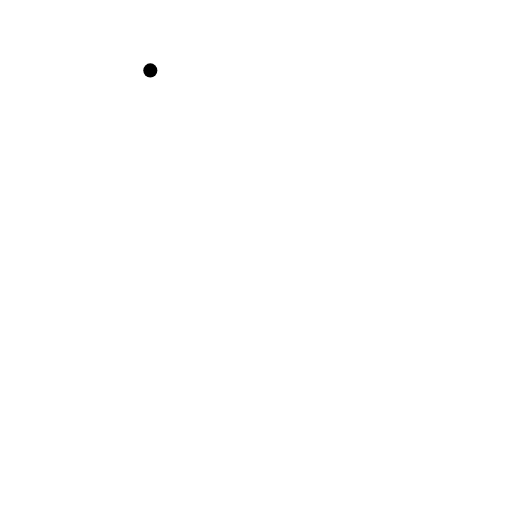
t = 0.00 s
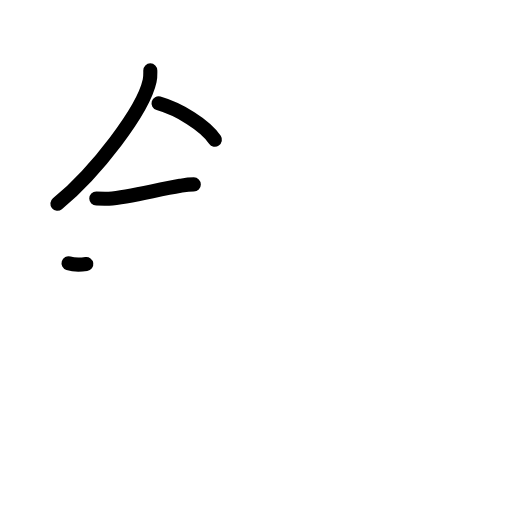
t = 3.25 s
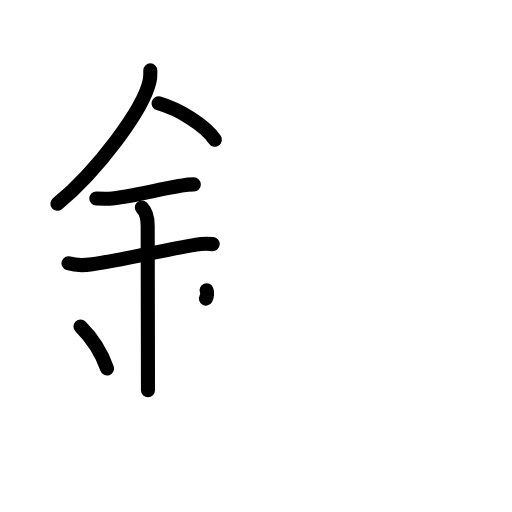
t = 6.38 s
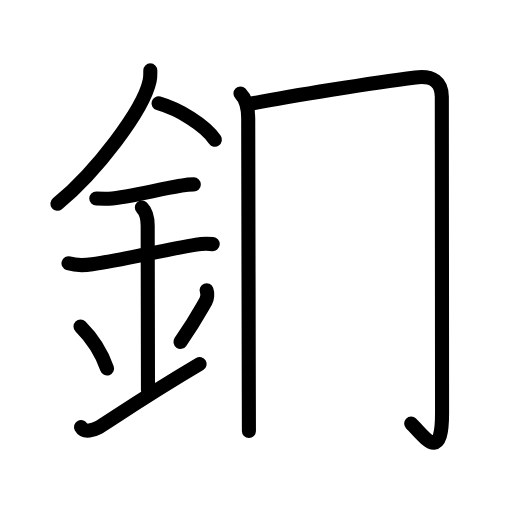
t = 9.56 s
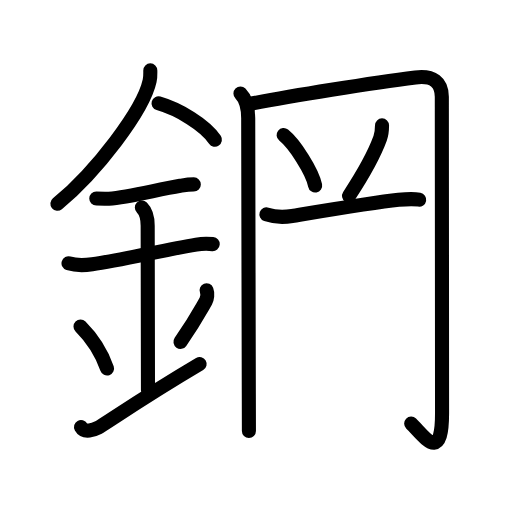
t = 12.75 s
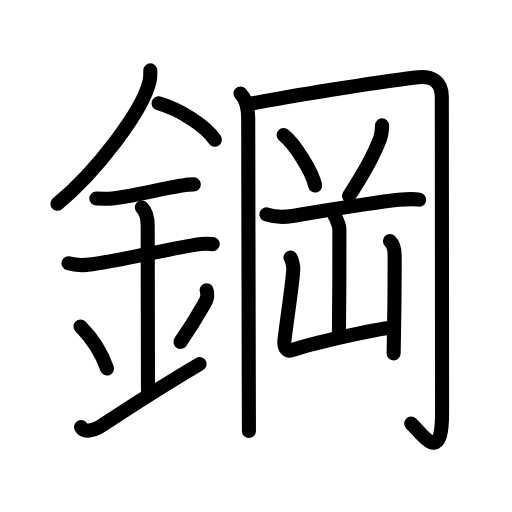
t = 16.00 s

The animated SVG that drew these frames (rendered in a browser with its animation timeline set to each time). Animation: 53 SMIL elements (animate=53); one cycle of 16.00 s.

<?xml version="1.0" encoding="UTF-8"?>
<!--
AniKanjiVG is licensed by CC-BY-SA Paul C. Sommerhoff (https://bitbucket.org/sommerhoff/anikanjivg).
AniKanjiVG uses KanjiVG which is licensed by CC-BY-SA Ulrich Apel (http://kanjivg.tagaini.net).
See also http://creativecommons.org/licenses/by-sa/3.0/
-->
<svg xmlns:kvg='http://kanjivg.tagaini.net' xmlns='http://www.w3.org/2000/svg' width='109' height='109' viewBox='0 0 109 109' style='fill:none;stroke:#000000;stroke-width:3;stroke-linecap:round;stroke-linejoin:round;' id="kvg:kanji_092fc"><g id="kvg:092fc" kvg:element="鋼"><g id="kvg:092fc-g1" kvg:element="金" kvg:position="left" kvg:radical="general"><path id="kvg:092fc-s1" kvg:type="㇒" d="M32,14.99c0,0.73,0.05,1.32-0.14,2.2C30.5,23.5,20.46,36.59,12.22,43.38"><animate attributeName="d" begin="0.0s" dur="0.5s" from="M32,14.99C32,14.99,32,14.99,32,14.99" to="M32,14.99c0,0.73,0.05,1.32-0.14,2.2" />
<animate attributeName="d" begin="0.5s" dur="0.5s" from="M32,14.99c0,0.73,0.05,1.32-0.14,2.2c0,0,0,0,0,0,0" to="M32,14.99c0,0.73,0.05,1.32-0.14,2.2C30.5,23.5,20.46,36.59,12.22,43.38" />
</path>
<path id="kvg:092fc-s2" kvg:type="㇔/㇏" d="M33.75,22c4.34,1.25,9.89,4.59,12,7.75"><animate attributeName="d" begin="1.0s" dur="1.0s" from="M33.75,22C33.75,22,33.75,22,33.75,22" to="M33.75,22c4.34,1.25,9.89,4.59,12,7.75" />
<animate attributeName="d" begin="0s" dur="1.0s" from="M-100,-100" to="M-100,-100" />
</path>
<path id="kvg:092fc-s3" kvg:type="㇐" d="M20.5,42.25c1.5,0,2.18,0.09,2.67,0.06c4.33-0.31,10.21-1.93,15.19-2.75c0.73-0.12,1.65-0.3,2.9-0.3"><animate attributeName="d" begin="2.0s" dur="0.3333333333333333s" from="M20.5,42.25C20.5,42.25,20.5,42.25,20.5,42.25" to="M20.5,42.25c1.5,0,2.18,0.09,2.67,0.06" />
<animate attributeName="d" begin="2.3333333333333335s" dur="0.3333333333333333s" from="M20.5,42.25c1.5,0,2.18,0.09,2.67,0.06c0,0,0,0,0,0,0" to="M20.5,42.25c1.5,0,2.18,0.09,2.67,0.06c4.33-0.31,10.21-1.93,15.19-2.75" />
<animate attributeName="d" begin="2.6666666666666665s" dur="0.3333333333333333s" from="M20.5,42.25c1.5,0,2.18,0.09,2.67,0.06c4.33-0.31,10.21-1.93,15.19-2.75c0,0,0,0,0,0,0" to="M20.5,42.25c1.5,0,2.18,0.09,2.67,0.06c4.33-0.31,10.21-1.93,15.19-2.75c0.73-0.12,1.65-0.3,2.9-0.3" />
<animate attributeName="d" begin="0s" dur="2.0s" from="M-100,-100" to="M-100,-100" />
</path>
<path id="kvg:092fc-s4" kvg:type="㇐" d="M14.59,56.06c1.79,0.56,3.6,0.41,5.04,0.21c5.9-0.82,15.62-3.14,22.16-4.2c0.74-0.12,2.34-0.2,3.49-0.1"><animate attributeName="d" begin="3.0s" dur="0.3333333333333333s" from="M14.59,56.06C14.59,56.06,14.59,56.06,14.59,56.06" to="M14.59,56.06c1.79,0.56,3.6,0.41,5.04,0.21" />
<animate attributeName="d" begin="3.3333333333333335s" dur="0.3333333333333333s" from="M14.59,56.06c1.79,0.56,3.6,0.41,5.04,0.21c0,0,0,0,0,0,0" to="M14.59,56.06c1.79,0.56,3.6,0.41,5.04,0.21c5.9-0.82,15.62-3.14,22.16-4.2" />
<animate attributeName="d" begin="3.6666666666666665s" dur="0.3333333333333333s" from="M14.59,56.06c1.79,0.56,3.6,0.41,5.04,0.21c5.9-0.82,15.62-3.14,22.16-4.2c0,0,0,0,0,0,0" to="M14.59,56.06c1.79,0.56,3.6,0.41,5.04,0.21c5.9-0.82,15.62-3.14,22.16-4.2c0.74-0.12,2.34-0.2,3.49-0.1" />
<animate attributeName="d" begin="0s" dur="3.0s" from="M-100,-100" to="M-100,-100" />
</path>
<path id="kvg:092fc-s5" kvg:type="㇑a" d="M30.2,44.19c0.99,0.99,1.24,2.43,1.24,3.89c0,4.35,0.06,28.29,0.06,34.98"><animate attributeName="d" begin="4.0s" dur="0.5s" from="M30.2,44.19C30.2,44.19,30.2,44.19,30.2,44.19" to="M30.2,44.19c0.99,0.99,1.24,2.43,1.24,3.89" />
<animate attributeName="d" begin="4.5s" dur="0.5s" from="M30.2,44.19c0.99,0.99,1.24,2.43,1.24,3.89c0,0,0,0,0,0,0" to="M30.2,44.19c0.99,0.99,1.24,2.43,1.24,3.89c0,4.35,0.06,28.29,0.06,34.98" />
<animate attributeName="d" begin="0s" dur="4.0s" from="M-100,-100" to="M-100,-100" />
</path>
<path id="kvg:092fc-s6" kvg:type="㇔" d="M17.14,69.51c3.34,3.35,4.97,6.98,5.65,8.94"><animate attributeName="d" begin="5.0s" dur="1.0s" from="M17.14,69.51C17.14,69.51,17.14,69.51,17.14,69.51" to="M17.14,69.51c3.34,3.35,4.97,6.98,5.65,8.94" />
<animate attributeName="d" begin="0s" dur="5.0s" from="M-100,-100" to="M-100,-100" />
</path>
<path id="kvg:092fc-s7" kvg:type="㇒" d="M43.98,61.8c0.28,0.71,0.12,1.82-0.18,2.35c-1.42,2.48-2.24,4.11-5.38,8.63"><animate attributeName="d" begin="6.0s" dur="0.5s" from="M43.98,61.8C43.98,61.8,43.98,61.8,43.98,61.8" to="M43.98,61.8c0.28,0.71,0.12,1.82-0.18,2.35" />
<animate attributeName="d" begin="6.5s" dur="0.5s" from="M43.98,61.8c0.28,0.71,0.12,1.82-0.18,2.35c0,0,0,0,0,0,0" to="M43.98,61.8c0.28,0.71,0.12,1.82-0.18,2.35c-1.42,2.48-2.24,4.11-5.38,8.63" />
<animate attributeName="d" begin="0s" dur="6.0s" from="M-100,-100" to="M-100,-100" />
</path>
<path id="kvg:092fc-s8" kvg:type="㇀/㇐" d="M17.25,90.91c0.75,1.34,2.72,0.6,3.72,0.08c1.16-0.6,9.45-6.35,21.53-13.49"><animate attributeName="d" begin="7.0s" dur="0.5s" from="M17.25,90.91C17.25,90.91,17.25,90.91,17.25,90.91" to="M17.25,90.91c0.75,1.34,2.72,0.6,3.72,0.08" />
<animate attributeName="d" begin="7.5s" dur="0.5s" from="M17.25,90.91c0.75,1.34,2.72,0.6,3.72,0.08c0,0,0,0,0,0,0" to="M17.25,90.91c0.75,1.34,2.72,0.6,3.72,0.08c1.16-0.6,9.45-6.35,21.53-13.49" />
<animate attributeName="d" begin="0s" dur="7.0s" from="M-100,-100" to="M-100,-100" />
</path>
</g>
<g id="kvg:092fc-g2" kvg:element="岡" kvg:position="right" kvg:phon="岡"><g id="kvg:092fc-g3" kvg:element="冂" kvg:position="kamae"><path id="kvg:092fc-s9" kvg:type="㇑" d="M51.19,19.89c1.02,1.02,1.65,2.73,1.65,5.28c0,5.02,0.09,42.04,0.13,58.58c0.01,4.29,0.02,7.26,0.02,8"><animate attributeName="d" begin="8.0s" dur="0.3333333333333333s" from="M51.19,19.89C51.19,19.89,51.19,19.89,51.19,19.89" to="M51.19,19.89c1.02,1.02,1.65,2.73,1.65,5.28" />
<animate attributeName="d" begin="8.333333333333334s" dur="0.3333333333333333s" from="M51.19,19.89c1.02,1.02,1.65,2.73,1.65,5.28c0,0,0,0,0,0,0" to="M51.19,19.89c1.02,1.02,1.65,2.73,1.65,5.28c0,5.02,0.09,42.04,0.13,58.58" />
<animate attributeName="d" begin="8.666666666666666s" dur="0.3333333333333333s" from="M51.19,19.89c1.02,1.02,1.65,2.73,1.65,5.28c0,5.02,0.09,42.04,0.13,58.58c0,0,0,0,0,0,0" to="M51.19,19.89c1.02,1.02,1.65,2.73,1.65,5.28c0,5.02,0.09,42.04,0.13,58.58c0.01,4.29,0.02,7.26,0.02,8" />
<animate attributeName="d" begin="0s" dur="8.0s" from="M-100,-100" to="M-100,-100" />
</path>
<path id="kvg:092fc-s10" kvg:type="㇆a" d="M53.58,22.04c8.04-1.54,25.67-4.42,34.86-5.55c3.79-0.47,5.62,1.01,5.62,4.13c0,2.63,0.05,61.86,0.05,67.38c0,10.87-3.87,4.75-6.57,2.19"><animate attributeName="d" begin="9.0s" dur="0.25s" from="M53.58,22.04C53.58,22.04,53.58,22.04,53.58,22.04" to="M53.58,22.04c8.04-1.54,25.67-4.42,34.86-5.55" />
<animate attributeName="d" begin="9.25s" dur="0.25s" from="M53.58,22.04c8.04-1.54,25.67-4.42,34.86-5.55c0,0,0,0,0,0,0" to="M53.58,22.04c8.04-1.54,25.67-4.42,34.86-5.55c3.79-0.47,5.62,1.01,5.62,4.13" />
<animate attributeName="d" begin="9.5s" dur="0.25s" from="M53.58,22.04c8.04-1.54,25.67-4.42,34.86-5.55c3.79-0.47,5.62,1.01,5.62,4.13c0,0,0,0,0,0,0" to="M53.58,22.04c8.04-1.54,25.67-4.42,34.86-5.55c3.79-0.47,5.62,1.01,5.62,4.13c0,2.63,0.05,61.86,0.05,67.38" />
<animate attributeName="d" begin="9.75s" dur="0.25s" from="M53.58,22.04c8.04-1.54,25.67-4.42,34.86-5.55c3.79-0.47,5.62,1.01,5.62,4.13c0,2.63,0.05,61.86,0.05,67.38c0,0,0,0,0,0,0" to="M53.58,22.04c8.04-1.54,25.67-4.42,34.86-5.55c3.79-0.47,5.62,1.01,5.62,4.13c0,2.63,0.05,61.86,0.05,67.38c0,10.87-3.87,4.75-6.57,2.19" />
<animate attributeName="d" begin="0s" dur="9.0s" from="M-100,-100" to="M-100,-100" />
</path>
</g>
<path id="kvg:092fc-s11" kvg:type="㇔" d="M60.38,28.75c2.37,1.9,6.12,7.79,6.71,10.74"><animate attributeName="d" begin="10.0s" dur="1.0s" from="M60.38,28.75C60.38,28.75,60.38,28.75,60.38,28.75" to="M60.38,28.75c2.37,1.9,6.12,7.79,6.71,10.74" />
<animate attributeName="d" begin="0s" dur="10.0s" from="M-100,-100" to="M-100,-100" />
</path>
<path id="kvg:092fc-s12" kvg:type="㇒" d="M81.33,26.69c0,0.81-0.05,1.79-0.4,2.75c-1.31,3.58-3.56,7.6-6.62,12.24"><animate attributeName="d" begin="11.0s" dur="0.5s" from="M81.33,26.69C81.33,26.69,81.33,26.69,81.33,26.69" to="M81.33,26.69c0,0.81-0.05,1.79-0.4,2.75" />
<animate attributeName="d" begin="11.5s" dur="0.5s" from="M81.33,26.69c0,0.81-0.05,1.79-0.4,2.75c0,0,0,0,0,0,0" to="M81.33,26.69c0,0.81-0.05,1.79-0.4,2.75c-1.31,3.58-3.56,7.6-6.62,12.24" />
<animate attributeName="d" begin="0s" dur="11.0s" from="M-100,-100" to="M-100,-100" />
</path>
<path id="kvg:092fc-s13" kvg:type="㇐" d="M56.72,45.64c1.78,0.61,4.19,0.56,5.48,0.35c5.88-0.96,17.33-2.87,22.65-3.44c1.4-0.15,2.9-0.3,4.39-0.04"><animate attributeName="d" begin="12.0s" dur="0.3333333333333333s" from="M56.72,45.64C56.72,45.64,56.72,45.64,56.72,45.64" to="M56.72,45.64c1.78,0.61,4.19,0.56,5.48,0.35" />
<animate attributeName="d" begin="12.333333333333334s" dur="0.3333333333333333s" from="M56.72,45.64c1.78,0.61,4.19,0.56,5.48,0.35c0,0,0,0,0,0,0" to="M56.72,45.64c1.78,0.61,4.19,0.56,5.48,0.35c5.88-0.96,17.33-2.87,22.65-3.44" />
<animate attributeName="d" begin="12.666666666666666s" dur="0.3333333333333333s" from="M56.72,45.64c1.78,0.61,4.19,0.56,5.48,0.35c5.88-0.96,17.33-2.87,22.65-3.44c0,0,0,0,0,0,0" to="M56.72,45.64c1.78,0.61,4.19,0.56,5.48,0.35c5.88-0.96,17.33-2.87,22.65-3.44c1.4-0.15,2.9-0.3,4.39-0.04" />
<animate attributeName="d" begin="0s" dur="12.0s" from="M-100,-100" to="M-100,-100" />
</path>
<g id="kvg:092fc-g4" kvg:element="山"><path id="kvg:092fc-s14" kvg:type="㇑a" d="M71.26,46c0.3,0.28,0.93,2.08,0.99,2.63c0.06,0.55-0.04,19.15-0.1,22.62"><animate attributeName="d" begin="13.0s" dur="0.5s" from="M71.26,46C71.26,46,71.26,46,71.26,46" to="M71.26,46c0.3,0.28,0.93,2.08,0.99,2.63" />
<animate attributeName="d" begin="13.5s" dur="0.5s" from="M71.26,46c0.3,0.28,0.93,2.08,0.99,2.63c0,0,0,0,0,0,0" to="M71.26,46c0.3,0.28,0.93,2.08,0.99,2.63c0.06,0.55-0.04,19.15-0.1,22.62" />
<animate attributeName="d" begin="0s" dur="13.0s" from="M-100,-100" to="M-100,-100" />
</path>
<path id="kvg:092fc-s15" kvg:type="㇄a" d="M61.84,54.85c0.3,0.35,0.64,1.85,0.6,2.56c-0.2,3.14-1.07,8.53-1.87,14.93c-0.2,1.57,0.43,2.66,1.8,2.16c3.16-1.15,17.47-4.52,21.21-4.72"><animate attributeName="d" begin="14.0s" dur="0.25s" from="M61.84,54.85C61.84,54.85,61.84,54.85,61.84,54.85" to="M61.84,54.85c0.3,0.35,0.64,1.85,0.6,2.56" />
<animate attributeName="d" begin="14.25s" dur="0.25s" from="M61.84,54.85c0.3,0.35,0.64,1.85,0.6,2.56c0,0,0,0,0,0,0" to="M61.84,54.85c0.3,0.35,0.64,1.85,0.6,2.56c-0.2,3.14-1.07,8.53-1.87,14.93" />
<animate attributeName="d" begin="14.5s" dur="0.25s" from="M61.84,54.85c0.3,0.35,0.64,1.85,0.6,2.56c-0.2,3.14-1.07,8.53-1.87,14.93c0,0,0,0,0,0,0" to="M61.84,54.85c0.3,0.35,0.64,1.85,0.6,2.56c-0.2,3.14-1.07,8.53-1.87,14.93c-0.2,1.57,0.43,2.66,1.8,2.16" />
<animate attributeName="d" begin="14.75s" dur="0.25s" from="M61.84,54.85c0.3,0.35,0.64,1.85,0.6,2.56c-0.2,3.14-1.07,8.53-1.87,14.93c-0.2,1.57,0.43,2.66,1.8,2.16c0,0,0,0,0,0,0" to="M61.84,54.85c0.3,0.35,0.64,1.85,0.6,2.56c-0.2,3.14-1.07,8.53-1.87,14.93c-0.2,1.57,0.43,2.66,1.8,2.16c3.16-1.15,17.47-4.52,21.21-4.72" />
<animate attributeName="d" begin="0s" dur="14.0s" from="M-100,-100" to="M-100,-100" />
</path>
<path id="kvg:092fc-s16" kvg:type="㇑" d="M83.02,51.29c0.66,0.66,1,1.83,1,3.08c0,4.31-0.01,8.27-0.1,13.88c-0.03,2.04-0.07,4.33-0.12,7"><animate attributeName="d" begin="15.0s" dur="0.3333333333333333s" from="M83.02,51.29C83.02,51.29,83.02,51.29,83.02,51.29" to="M83.02,51.29c0.66,0.66,1,1.83,1,3.08" />
<animate attributeName="d" begin="15.333333333333334s" dur="0.3333333333333333s" from="M83.02,51.29c0.66,0.66,1,1.83,1,3.08c0,0,0,0,0,0,0" to="M83.02,51.29c0.66,0.66,1,1.83,1,3.08c0,4.31-0.01,8.27-0.1,13.88" />
<animate attributeName="d" begin="15.666666666666666s" dur="0.3333333333333333s" from="M83.02,51.29c0.66,0.66,1,1.83,1,3.08c0,4.31-0.01,8.27-0.1,13.88c0,0,0,0,0,0,0" to="M83.02,51.29c0.66,0.66,1,1.83,1,3.08c0,4.31-0.01,8.27-0.1,13.88c-0.03,2.04-0.07,4.33-0.12,7" />
<animate attributeName="d" begin="0s" dur="15.0s" from="M-100,-100" to="M-100,-100" />
</path>
</g>
</g>
</g>
</svg>
